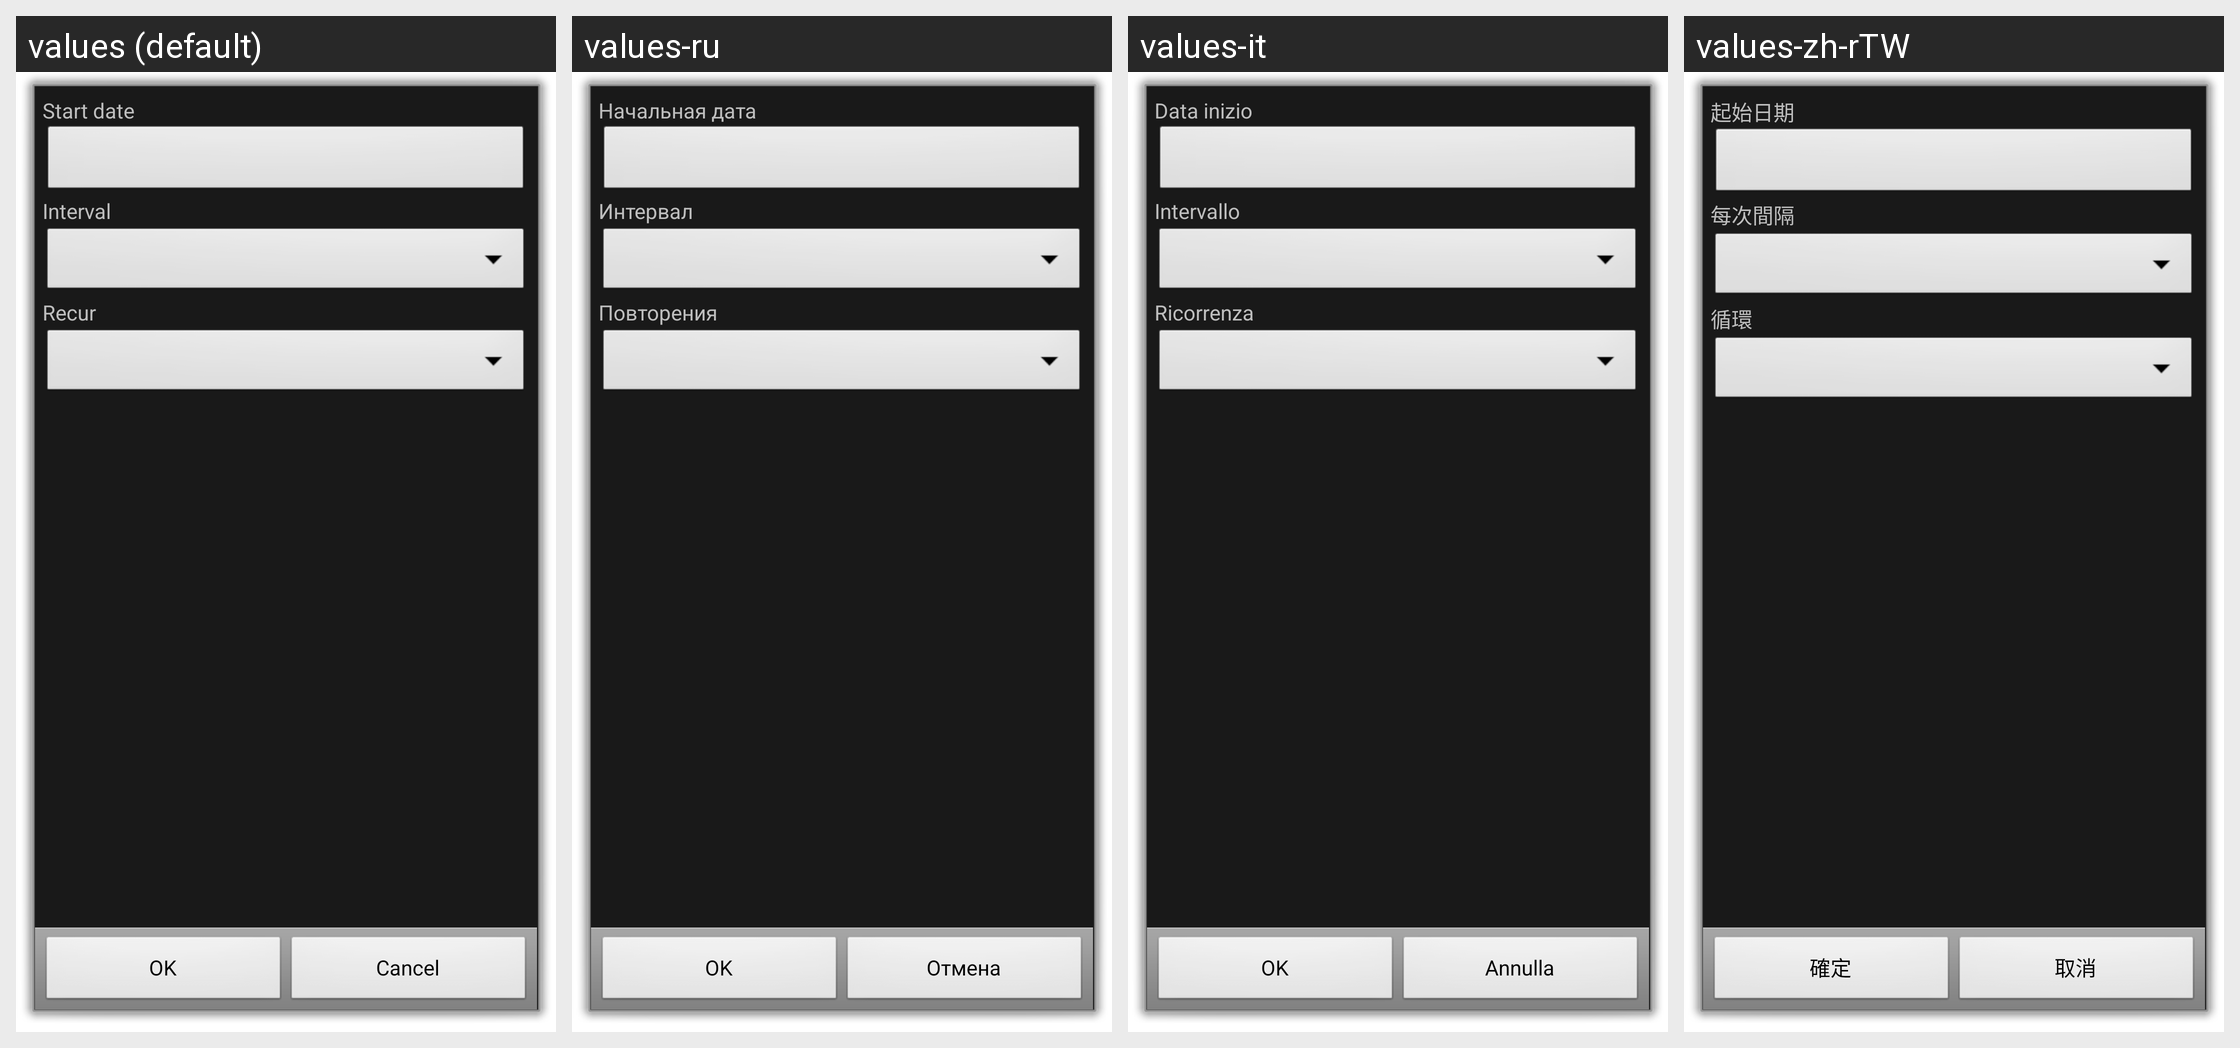

Locale-by-locale string values for the Android screen shown in this grid:
Android screen res/layout/recur.xml rendered under 4 locales, left to right: values (default), values-ru, values-it, values-zh-rTW. Device: Nexus 5 (rendered at 1080×1920; each locale shown at half size, 540×960, under a caption strip naming it); theme android:Theme.Dialog.
Other locales in the repository, not shown: values-ca, values-cs-rCZ, values-da, values-de, values-es, values-fr, values-hu, values-ko, values-no-rNB, values-pl, values-pt-rBR, values-pt-rPT, values-ro, values-sk, values-uk-rUA, values-zh-rCN.
Strings drawn on this screen, with the default value and each locale's value (text and hints the layout hard-codes, and strings that could not be matched under every locale, appear in the picture but are not listed):

start_date
  values: Start date
  values-ru: Начальная дата
  values-it: Data inizio
  values-zh-rTW: 起始日期

interval
  values: Interval
  values-ru: Интервал
  values-it: Intervallo
  values-zh-rTW: 每次間隔

recur
  values: Recur
  values-ru: Повторения
  values-it: Ricorrenza
  values-zh-rTW: 循環

ok
  values: OK
  values-ru: OK
  values-it: OK
  values-zh-rTW: 確定

cancel
  values: Cancel
  values-ru: Отмена
  values-it: Annulla
  values-zh-rTW: 取消
